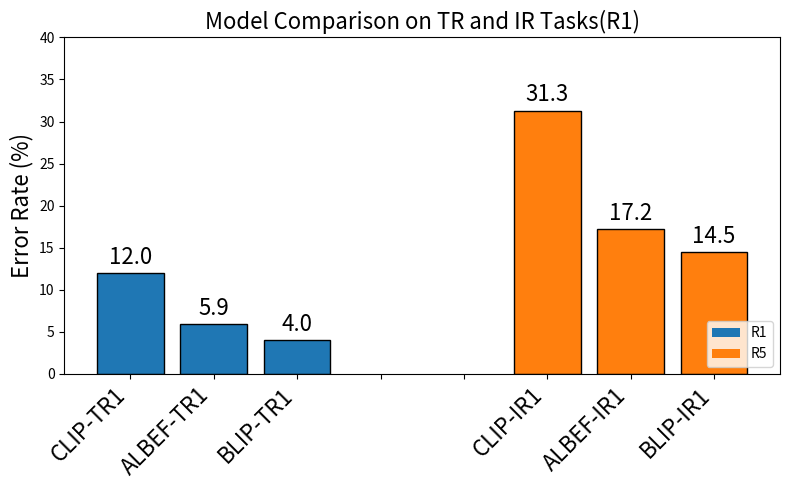

Generate this figure with matplotlib:
import numpy as np
import matplotlib.pyplot as plt

# 数据
models = ['CLIP', 'ALBEF', 'BLIP']
# r1_acc = np.array([88.0, 94.1, 96.0])
# r5_acc = np.array([85.5, 82.8, 68.7])
r1_err = np.array([100 - 88.0, 100 - 94.1, 100 - 96.0])
r5_err = np.array([100 - 85.5, 100 - 82.8, 100 - 68.7][::-1])

# 组合标签：R1 和 R5 分开，中间插入空格
labels = (
    ['CLIP-TR1', 'ALBEF-TR1', 'BLIP-TR1'] +
    [''] * 2 +  # 中间插入 2 个空字符串作为间隔
    ['CLIP-IR1', 'ALBEF-IR1', 'BLIP-IR1']
)

# 组合准确率数据，中间用 NaN 占位（不会画柱子）
acc_combined = np.concatenate([r1_err, [np.nan]*2, r5_err])

# 颜色
color_r1 = '#1f77b4'
color_r5 = '#ff7f0e'

# 创建颜色列表
colors = [color_r1]*3 + ['white']*2 + [color_r5]*3 + ['white']*1

# 绘图
x_pos = np.arange(len(labels))
plt.figure(figsize=(8, 5))
bars = plt.bar(x_pos, acc_combined, color=colors, edgecolor='black')

# 添加数值标签
for i, (bar, val) in enumerate(zip(bars, acc_combined)):
    if not np.isnan(val):
        plt.text(bar.get_x() + bar.get_width()/2, bar.get_height() + 0.5,
                 f'{val:.1f}', ha='center', va='bottom', fontsize=16)

# 坐标轴与标题
plt.ylim(0, 40)
plt.ylabel('Error Rate (%)', fontsize=16)
plt.title('Model Comparison on TR and IR Tasks(R1)', fontsize=16)
plt.xticks(x_pos, labels, rotation=45, ha='right', fontsize=16)
plt.tight_layout()

# 图例
from matplotlib.patches import Patch
legend_elements = [Patch(facecolor=color_r1, label='R1'),
                   Patch(facecolor=color_r5, label='R5')]
plt.legend(handles=legend_elements, loc='lower right')

plt.show()